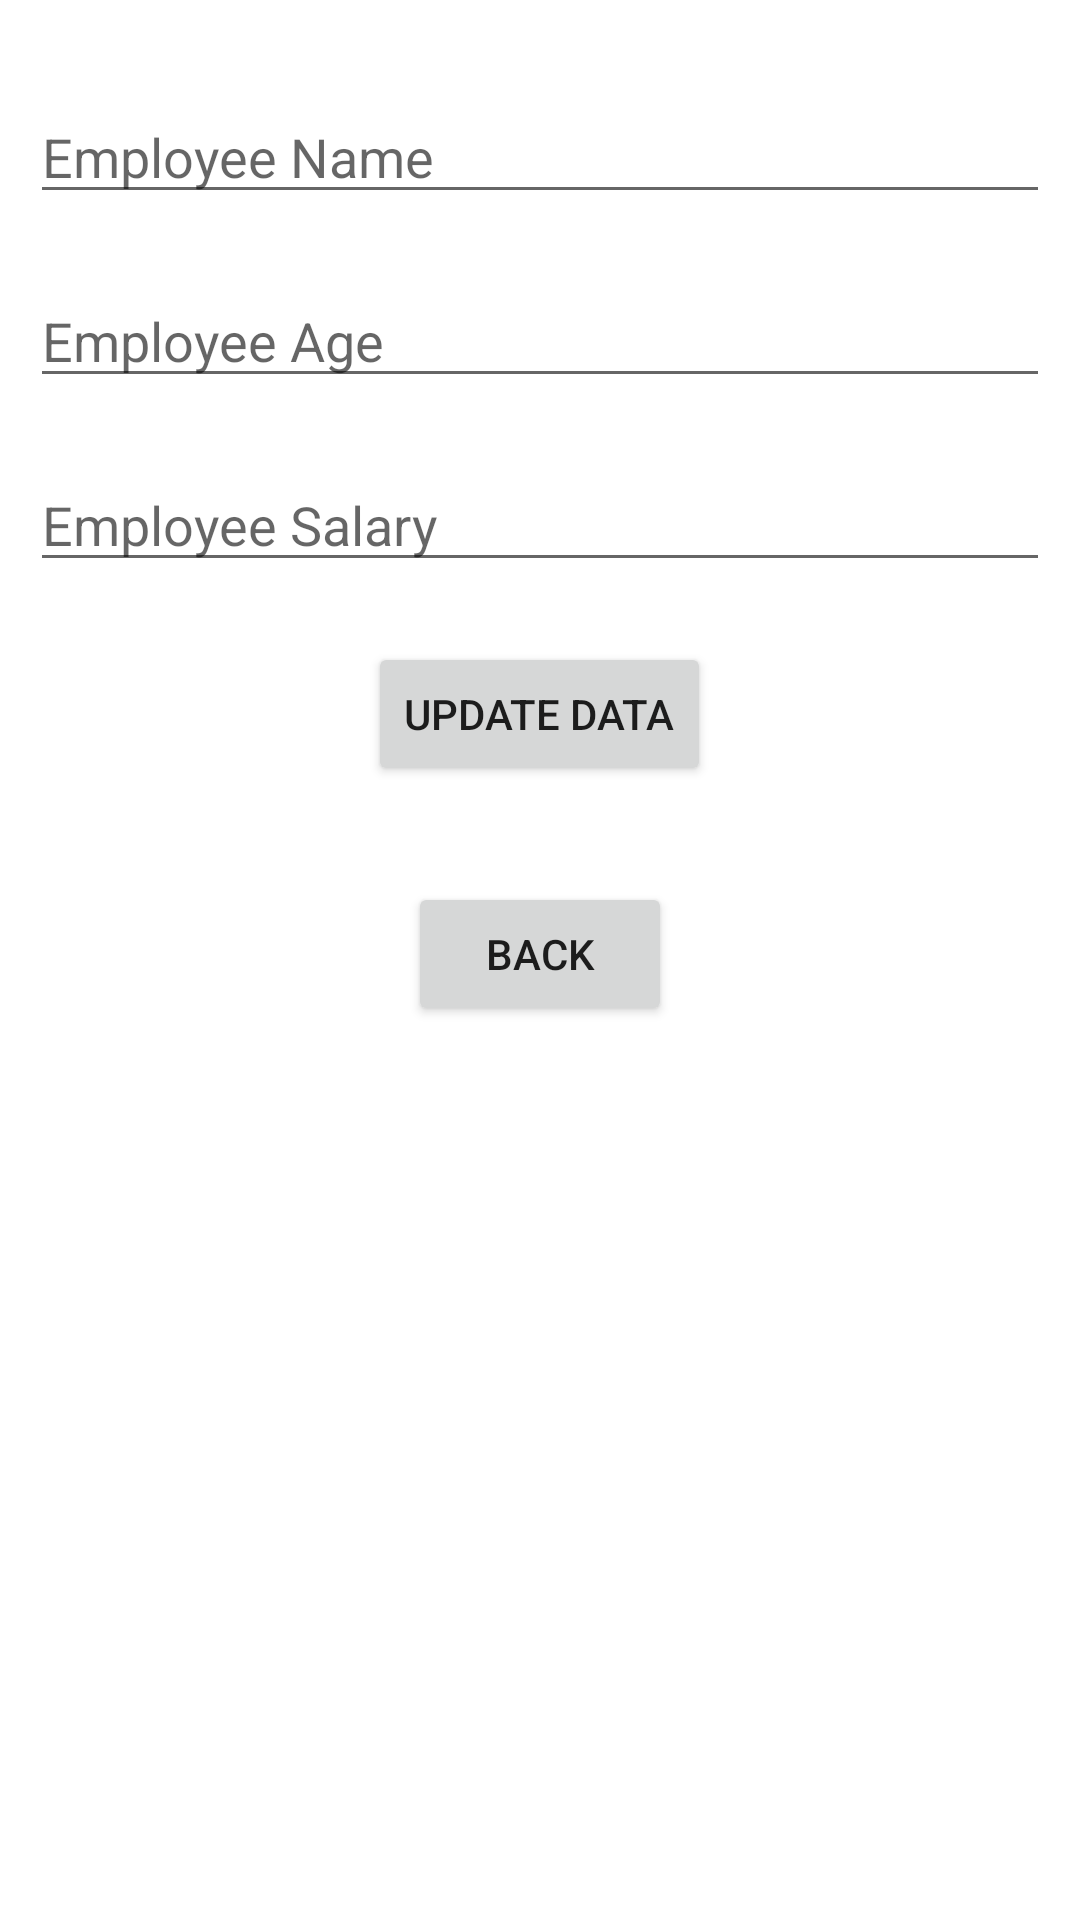

Reconstruct the res/layout file that produces this screen, plus the resources it refers to.
<!-- AndroidManifest.xml: application theme Theme.FirbaseApp -->
<!-- res/layout/update_dialog.xml -->
<?xml version="1.0" encoding="utf-8"?>
<LinearLayout xmlns:android="http://schemas.android.com/apk/res/android"
android:layout_width="match_parent"
android:layout_height="match_parent"
android:orientation="vertical"
android:padding="10dp">

<EditText
    android:id="@+id/etEmpName"
    android:layout_width="match_parent"
    android:layout_height="wrap_content"
    android:layout_marginTop="20dp"
    android:hint="Employee Name"
    android:inputType="textPersonName" />

<EditText
    android:id="@+id/etEmpAge"
    android:layout_width="match_parent"
    android:layout_height="wrap_content"
    android:layout_marginTop="20dp"
    android:ems="10"
    android:hint="Employee Age" />

<EditText
    android:id="@+id/etEmpSalary"
    android:layout_width="match_parent"
    android:layout_height="wrap_content"
    android:layout_marginTop="20dp"
    android:ems="10"
    android:hint="Employee Salary"
    android:inputType="textPersonName" />

<Button
    android:id="@+id/btnUpdateData"
    android:layout_width="wrap_content"
    android:layout_height="wrap_content"
    android:layout_gravity="center"
    android:layout_marginTop="20dp"
    android:text="Update Data" />

    <Button
        android:id="@+id/btnBack"
        android:layout_width="wrap_content"
        android:layout_height="wrap_content"
        android:layout_gravity="center"
        android:layout_marginTop="32dp"
        android:text="Back" />


</LinearLayout>
<!-- resources referenced by this layout -->
<resources>
  <style name="Theme.FirbaseApp" parent="Theme.MaterialComponents.DayNight.DarkActionBar">
          
  
          <item name="colorPrimaryVariant">@color/purple_700</item>
          <item name="colorOnPrimary">@color/white</item>
          
          <item name="colorSecondary">@color/teal_200</item>
          <item name="colorSecondaryVariant">@color/teal_700</item>
          <item name="colorOnSecondary">@color/black</item>
          
          <item name="android:statusBarColor">?attr/colorPrimaryVariant</item>
          
  
          <item name="colorPrimary">@color/colorPrimary</item>
          <item name="colorPrimaryDark">@color/colorPrimaryDark</item>
          <item name="colorAccent">@color/colorAccent</item>
      </style>
  <!-- not gathered from this repository: default colours our renderer supplied (Android Studio template values) -->
  <color name="purple_700">#FF3700B3</color>
  <color name="teal_200">#FF03DAC5</color>
  <color name="teal_700">#FF018786</color>
  <color name="black">#FF000000</color>
  <color name="white">#FFFFFFFF</color>
  <color name="colorPrimary">#FF6200EE</color>
  <color name="colorPrimaryDark">#FF3700B3</color>
  <color name="colorAccent">#FF03DAC5</color>
</resources>
